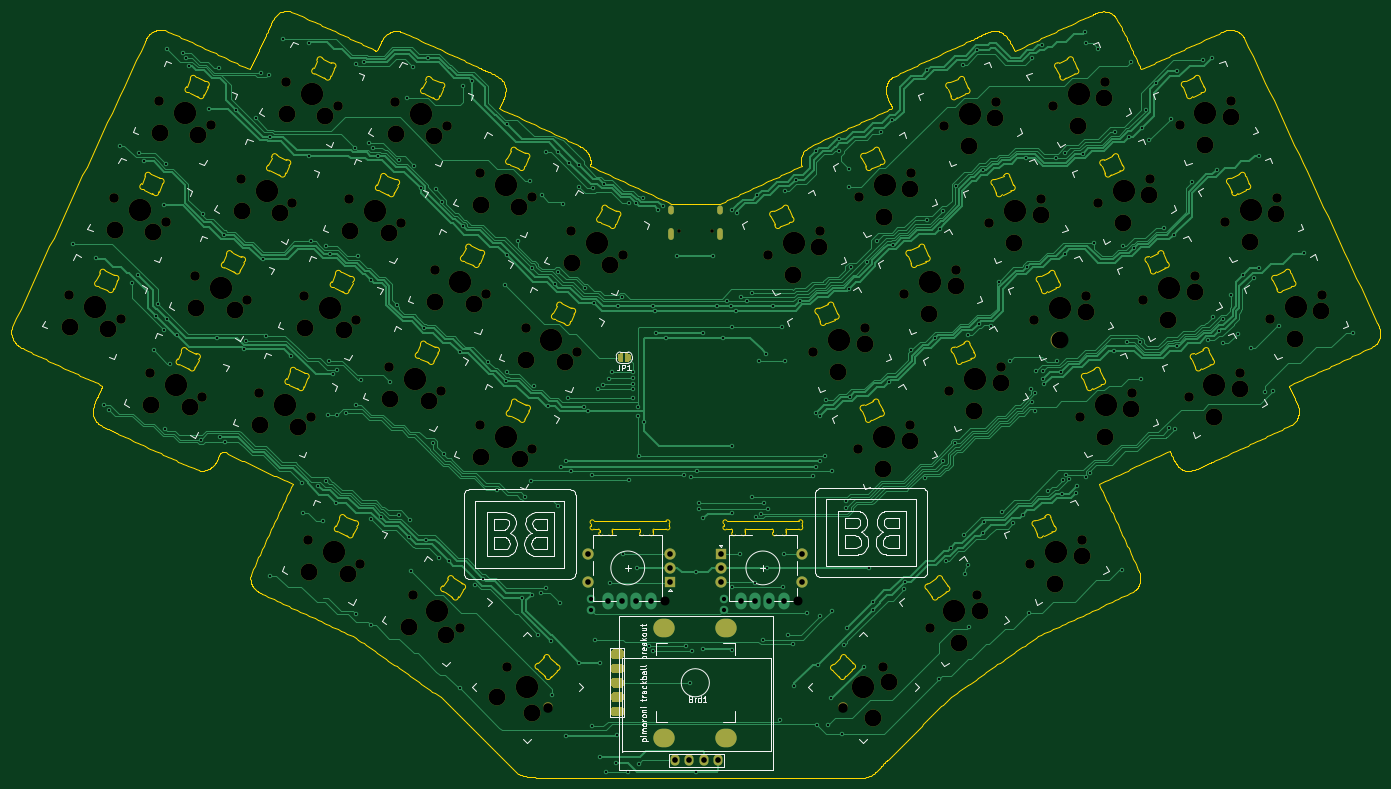
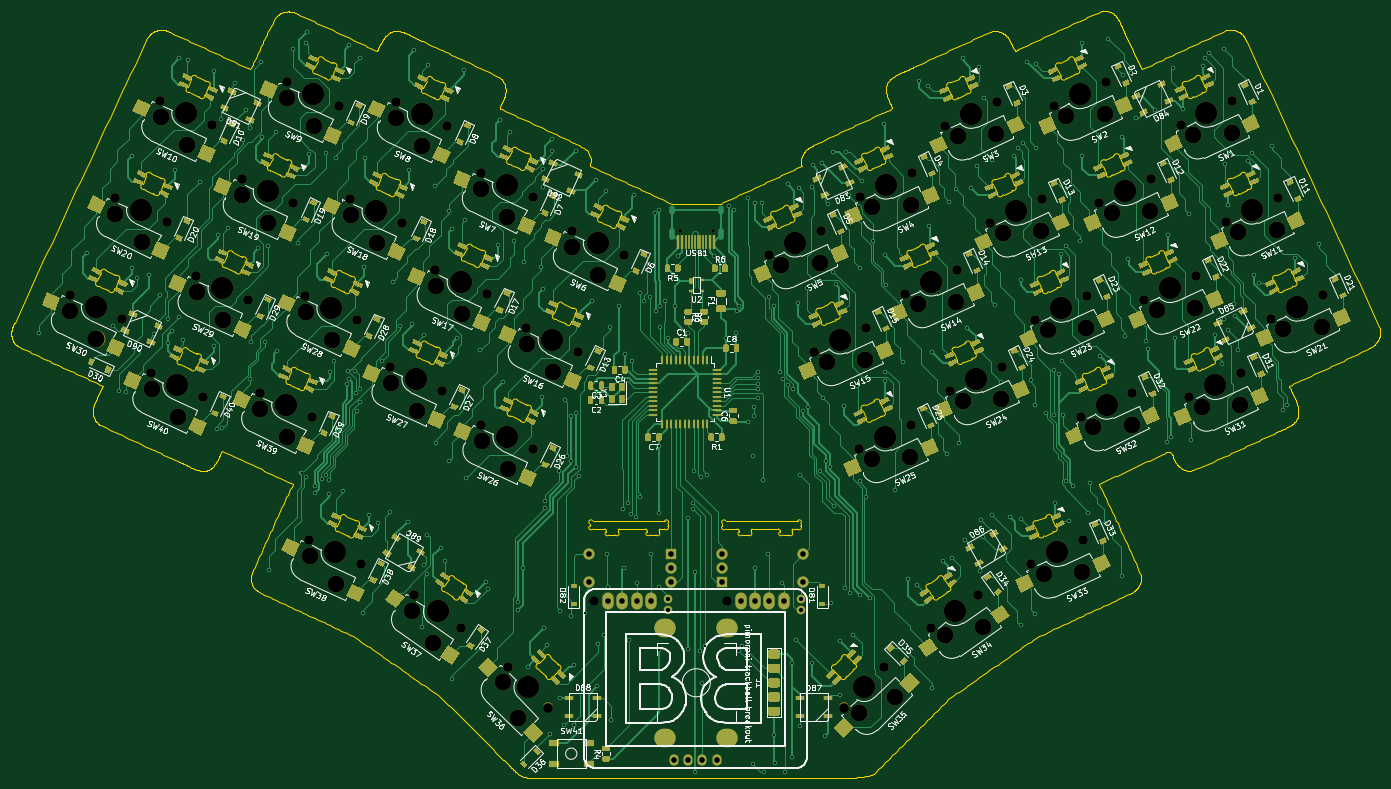
Circuit board: 11 layer files. Board 243.2 x 136.2 mm.
- bottom_copper: barobord-B_Cu.gbr (260759 bytes)
- bottom_mask: barobord-B_Mask.gbr (113651 bytes)
- paste: barobord-B_Paste.gbr (104339 bytes)
- bottom_silk: barobord-B_SilkS.gbr (190517 bytes)
- outline: barobord-Edge_Cuts.gbr (145528 bytes)
- top_copper: barobord-F_Cu.gbr (124215 bytes)
- top_mask: barobord-F_Mask.gbr (12412 bytes)
- paste: barobord-F_Paste.gbr (476 bytes)
- top_silk: barobord-F_SilkS.gbr (58519 bytes)
- drill: barobord-NPTH.drl (3773 bytes)
- drill: barobord-PTH.drl (7933 bytes)

=== bottom_copper: barobord-B_Cu.gbr (260759 bytes, source omitted) ===
=== bottom_mask: barobord-B_Mask.gbr (113651 bytes, source omitted) ===
=== paste: barobord-B_Paste.gbr (104339 bytes, source omitted) ===
=== bottom_silk: barobord-B_SilkS.gbr (190517 bytes, source omitted) ===
=== outline: barobord-Edge_Cuts.gbr (145528 bytes, source omitted) ===
=== top_copper: barobord-F_Cu.gbr (124215 bytes, source omitted) ===
=== top_mask: barobord-F_Mask.gbr (12412 bytes, source omitted) ===
=== paste: barobord-F_Paste.gbr ===
%TF.GenerationSoftware,KiCad,Pcbnew,(5.1.10)-1*%
%TF.CreationDate,2021-09-08T22:09:27-07:00*%
%TF.ProjectId,barobord,6261726f-626f-4726-942e-6b696361645f,rev?*%
%TF.SameCoordinates,Original*%
%TF.FileFunction,Paste,Top*%
%TF.FilePolarity,Positive*%
%FSLAX46Y46*%
G04 Gerber Fmt 4.6, Leading zero omitted, Abs format (unit mm)*
G04 Created by KiCad (PCBNEW (5.1.10)-1) date 2021-09-08 22:09:27*
%MOMM*%
%LPD*%
G01*
G04 APERTURE LIST*
G04 APERTURE END LIST*
M02*

=== top_silk: barobord-F_SilkS.gbr (58519 bytes, source omitted) ===
=== drill: barobord-NPTH.drl ===
M48
; DRILL file {KiCad (5.1.10)-1} date 09/08/21 22:09:29
; FORMAT={-:-/ absolute / inch / decimal}
; #@! TF.CreationDate,2021-09-08T22:09:29-07:00
; #@! TF.GenerationSoftware,Kicad,Pcbnew,(5.1.10)-1
; #@! TF.FileFunction,NonPlated,1,2,NPTH
FMAT,2
INCH
T1C0.0256
T2C0.0630
T3C0.0670
T4C0.1181
T5C0.1570
%
G90
G05
T1
X5.6284Y-2.2897
X5.856Y-2.2897
T2
X5.53Y-4.8783
X6.4592Y-4.8783
T3
X1.3607Y-2.7377
X1.6769Y-2.0598
X1.7233Y-2.9068
X1.9305Y-3.2858
X1.993Y-1.3818
X2.0394Y-2.2288
X2.2467Y-2.6079
X2.293Y-3.4548
X2.3555Y-1.5509
X2.5628Y-1.9299
X2.6092Y-2.7769
X2.6917Y-3.4235
X2.8789Y-1.252
X2.9253Y-2.099
X3.0078Y-2.7456
X3.0368Y-4.4533
X3.0542Y-3.5926
X3.2414Y-1.421
X3.3239Y-2.0676
X3.3703Y-2.9146
X3.3994Y-4.6223
X3.6025Y-3.2401
X3.6401Y-1.3897
X3.6865Y-2.2367
X3.7703Y-4.8365
X3.9187Y-2.5622
X3.9651Y-3.4092
X4.0026Y-1.5587
X4.0979Y-5.0659
X4.2348Y-1.8842
X4.2389Y-3.6454
X4.2812Y-2.7312
X4.426Y-5.3412
X4.555Y-2.9675
X4.5973Y-2.0533
X4.6014Y-3.8145
X4.7089Y-5.6241
X4.8712Y-2.2896
X4.9176Y-3.1365
X5.2337Y-2.4586
X6.2506Y-2.4586
X6.5667Y-3.1365
X6.6131Y-2.2896
X6.7754Y-5.6241
X6.8828Y-3.8145
X6.8869Y-2.0533
X6.9292Y-2.9675
X7.0582Y-5.3412
X7.203Y-2.7312
X7.2454Y-3.6454
X7.2494Y-1.8842
X7.3863Y-5.0659
X7.4817Y-1.5587
X7.5192Y-3.4092
X7.5656Y-2.5622
X7.714Y-4.8365
X7.7978Y-2.2367
X7.8442Y-1.3897
X7.8817Y-3.2401
X8.0849Y-4.6223
X8.1139Y-2.9146
X8.1603Y-2.0676
X8.2428Y-1.421
X8.4301Y-3.5926
X8.4474Y-4.4533
X8.4765Y-2.7456
X8.5589Y-2.099
X8.6053Y-1.252
X8.7926Y-3.4235
X8.8751Y-2.7769
X8.9215Y-1.9299
X9.1287Y-1.5509
X9.1912Y-3.4548
X9.2376Y-2.6079
X9.4449Y-2.2288
X9.4913Y-1.3818
X9.5537Y-3.2858
X9.761Y-2.9068
X9.8074Y-2.0598
X10.1235Y-2.7377
T4
X1.3668Y-2.9613
X1.6357Y-2.9763
X1.683Y-2.2833
X1.9366Y-3.5093
X1.9518Y-2.2983
X1.9991Y-1.6054
X2.2055Y-3.5243
X2.2528Y-2.8314
X2.2679Y-1.6204
X2.5216Y-2.8464
X2.5689Y-2.1534
X2.6978Y-3.647
X2.8377Y-2.1685
X2.885Y-1.4755
X2.9666Y-3.6621
X3.0139Y-2.9691
X3.0429Y-4.6768
X3.1539Y-1.4905
X3.2827Y-2.9841
X3.3118Y-4.6918
X3.33Y-2.2912
X3.5989Y-2.3062
X3.6087Y-3.4636
X3.6462Y-1.6132
X3.7375Y-5.0577
X3.8775Y-3.4787
X3.915Y-1.6282
X3.9248Y-2.7857
X3.9996Y-5.1191
X4.1936Y-2.8007
X4.2409Y-2.1077
X4.245Y-3.869
X4.3553Y-5.5533
X4.5098Y-2.1228
X4.5138Y-3.884
X4.5611Y-3.191
X4.6028Y-5.6594
X4.83Y-3.206
X4.8773Y-2.5131
X5.1461Y-2.5281
X6.4257Y-2.5976
X6.61Y-2.4013
X6.7419Y-3.2755
X6.9262Y-3.0793
X6.9875Y-5.6948
X7.058Y-3.9535
X7.0621Y-2.1923
X7.0936Y-5.4473
X7.2423Y-3.7572
X7.2464Y-1.996
X7.3782Y-2.8702
X7.5625Y-2.6739
X7.5829Y-5.1724
X7.6568Y-1.6977
X7.6943Y-3.5482
X7.7304Y-4.9471
X7.8411Y-1.5014
X7.8786Y-3.3519
X7.973Y-2.3757
X8.1573Y-2.1794
X8.26Y-4.7613
X8.2891Y-3.0536
X8.418Y-1.56
X8.4444Y-4.565
X8.4734Y-2.8573
X8.6023Y-1.3637
X8.6052Y-3.7316
X8.7341Y-2.238
X8.7895Y-3.5353
X8.9184Y-2.0417
X9.0502Y-2.9159
X9.2345Y-2.7196
X9.3039Y-1.6899
X9.3664Y-3.5938
X9.4882Y-1.4936
X9.5507Y-3.3976
X9.62Y-2.3678
X9.8043Y-2.1716
X9.9362Y-3.0458
X10.1205Y-2.8495
T5
X1.542Y-2.8223
X1.8581Y-2.1443
X2.1118Y-3.3703
X2.1743Y-1.4664
X2.4279Y-2.6924
X2.744Y-2.0144
X2.8729Y-3.508
X3.0602Y-1.3365
X3.1891Y-2.8301
X3.2181Y-4.5378
X3.5052Y-2.1522
X3.7838Y-3.3246
X3.8213Y-1.4742
X3.9341Y-4.9512
X4.0999Y-2.6467
X4.4161Y-1.9687
X4.4202Y-3.73
X4.5675Y-5.4826
X4.7363Y-3.052
X5.0524Y-2.3741
X6.4318Y-2.3741
X6.748Y-3.052
X6.9168Y-5.4826
X7.0641Y-3.73
X7.0682Y-1.9687
X7.3843Y-2.6467
X7.5501Y-4.9512
X7.6629Y-1.4742
X7.7004Y-3.3246
X7.9791Y-2.1522
X8.2662Y-4.5378
X8.2952Y-2.8301
X8.4241Y-1.3365
X8.6113Y-3.508
X8.7402Y-2.0144
X9.0563Y-2.6924
X9.31Y-1.4664
X9.3725Y-3.3703
X9.6261Y-2.1443
X9.9423Y-2.8223
T0
M30

=== drill: barobord-PTH.drl (7933 bytes, source omitted) ===
